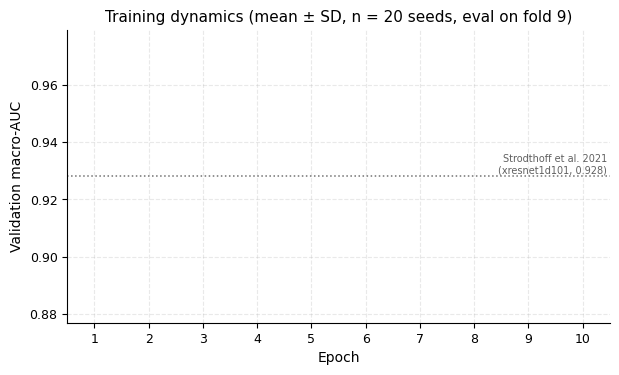

Reproduce this figure in Python. (Note: this script raises an exception after producing the figure.)
"""
Generate Figures 2-6 for MDPI_template_ACS_v2 from groupA_cpu new results.
Reads directly from JSON files in ezyx_local_runs/groupA_cpu.

Fig 4 requires results_missingness/missingness_report.json produced by
evaluate_missingness_v2.py; if that file is absent fig4 is skipped.
"""
from __future__ import annotations
import json
import numpy as np
from pathlib import Path
import matplotlib
matplotlib.use("Agg")
import matplotlib.pyplot as plt
import matplotlib.ticker as mticker

# ── Paths ─────────────────────────────────────────────────────────────────────

RUNS_DIR  = Path(r"C:\Users\hp\Documents\Playground\ezyx_local_runs\groupA_cpu")
OUT_DIR   = Path(r"C:\Users\hp\Documents\Playground\ezyx-atlas-a_gihub\mdpi_mathematics_submission_package\MDPI_template_ACS_v2\figures")
MISS_JSON = Path(r"C:\Users\hp\Documents\Playground\ezyx_local_runs\results_missingness\missingness_report.json")
OUT_DIR.mkdir(exist_ok=True)

MAIN_SEEDS = list(range(2024, 2044))
CLASSES    = ["NORM", "MI", "STTC", "CD", "HYP"]
VARIANTS   = ["none", "demo", "demo+anthro"]

# IBM color-blind-safe palette
COLORS = {
    "none":        "#595959",
    "demo":        "#648FFF",
    "demo+anthro": "#FE6100",
}
LABELS = {
    "none":        "NONE (ECG only)",
    "demo":        "DEMO (+age, +sex)",
    "demo+anthro": "DEMO+ANTHRO (full)",
}
LABEL_SHORT = {
    "none":        "NONE",
    "demo":        "DEMO",
    "demo+anthro": "DA",
}

# ── Global matplotlib style ───────────────────────────────────────────────────

plt.rcParams.update({
    "font.family":        "DejaVu Sans",
    "font.size":          10,
    "axes.titlesize":     11,
    "axes.labelsize":     10,
    "xtick.labelsize":    9,
    "ytick.labelsize":    9,
    "legend.fontsize":    8.5,
    "figure.dpi":         300,
    "savefig.dpi":        300,
    "axes.grid":          True,
    "grid.alpha":         0.28,
    "grid.linestyle":     "--",
    "axes.linewidth":     0.8,
    "xtick.direction":    "out",
    "ytick.direction":    "out",
    "axes.spines.top":    False,
    "axes.spines.right":  False,
})

# ── Load helpers ──────────────────────────────────────────────────────────────

def load(variant_tag: str, seed: int) -> dict:
    p = RUNS_DIR / f"ATLAS_A_v5_{variant_tag}_seed{seed}" / \
        f"results_ATLAS_A_v5_{variant_tag}_seed{seed}.json"
    if p.exists():
        with open(p) as f:
            return json.load(f)
    return {}

data = {v: {s: load(v, s) for s in MAIN_SEEDS} for v in VARIANTS}

def auc_arr(variant, seeds=MAIN_SEEDS):
    return np.array([data[variant][s]["test"]["macro_auc"]
                     for s in seeds if data[variant].get(s)])

def class_auc_arr(variant, cls, seeds=MAIN_SEEDS):
    return np.array([data[variant][s]["per_class"][cls]["auc"]
                     for s in seeds if data[variant].get(s)])

def val_auc_epoch(variant, epoch, seeds=MAIN_SEEDS):
    return np.array([data[variant][s]["training_history"][epoch]["val_auc"]
                     for s in seeds if data[variant].get(s)])

def ecg_auc_arr(variant, seeds=MAIN_SEEDS):
    return np.array([data[variant][s]["test"]["macro_auc_ecg"]
                     for s in seeds if data[variant].get(s)])

# ── Fig 2: Training curves ────────────────────────────────────────────────────

STRODTHOFF_BENCH = 0.9280   # xresnet1d101, Strodthoff et al. 2021

def fig2_training_curves():
    fig, ax = plt.subplots(figsize=(7.0, 3.8))
    epochs = list(range(1, 11))
    for v in VARIANTS:
        means = np.array([val_auc_epoch(v, ep).mean() for ep in range(10)])
        sds   = np.array([val_auc_epoch(v, ep).std()  for ep in range(10)])
        ax.plot(epochs, means, color=COLORS[v], lw=2, marker="o", ms=4,
                label=LABELS[v], zorder=3)
        ax.fill_between(epochs, means - sds, means + sds,
                        alpha=0.15, color=COLORS[v])

    # Reference benchmark: Strodthoff et al. 2021, xresnet1d101 super-diag
    ax.axhline(STRODTHOFF_BENCH, color="#444444", lw=1.1, ls=":", zorder=2, alpha=0.75)
    ax.text(10.45, STRODTHOFF_BENCH + 0.0003,
            "Strodthoff et al. 2021\n(xresnet1d101, 0.928)",
            color="#444444", fontsize=7, va="bottom", ha="right", alpha=0.85)

    ax.set_xlabel("Epoch")
    ax.set_ylabel("Validation macro-AUC")
    ax.set_title("Training dynamics (mean ± SD, n = 20 seeds, eval on fold 9)")
    ax.set_xticks(epochs)
    ax.set_xlim(0.5, 10.5)
    all_m = np.array([val_auc_epoch(v, ep).mean()
                      for v in VARIANTS for ep in range(10)])
    all_s = np.array([val_auc_epoch(v, ep).std()
                      for v in VARIANTS for ep in range(10)])
    y_lo = min(round((all_m - all_s).min() - 0.002, 3), STRODTHOFF_BENCH - 0.001)
    y_hi = round((all_m + all_s).max() + 0.004, 3)
    ax.set_ylim(y_lo, y_hi)
    ax.yaxis.set_major_formatter(mticker.FormatStrFormatter("%.3f"))
    ax.legend(loc="lower right", framealpha=0.9)
    fig.tight_layout()
    for ext in ("pdf", "png"):
        fig.savefig(OUT_DIR / f"fig2_training_curves.{ext}", bbox_inches="tight")
    plt.close(fig)
    print("  fig2 saved")

# ── Fig 3: Per-class delta-AUC ────────────────────────────────────────────────

def fig3_per_class_delta():
    """
    Grouped bar chart of per-class delta-AUC.
    DA-NONE significance (BH-FDR corrected within per-class sub-family):
      NORM  p_BH=0.0002  → ***
      MI    p_BH<0.001   → ***
      STTC  p_BH=0.001   → **
    DEMO-NONE (exploratory, p<0.005):
      NORM  p_raw=0.0042 → *
      MI    p_raw=0.0027 → *
    """
    fig, ax = plt.subplots(figsize=(7.0, 4.0))
    x = np.arange(len(CLASSES))
    width = 0.32

    d_demo = {c: class_auc_arr("demo", c) - class_auc_arr("none", c)
              for c in CLASSES}
    d_da   = {c: class_auc_arr("demo+anthro", c) - class_auc_arr("none", c)
              for c in CLASSES}

    # DA-NONE: BH-FDR corrected per-class sub-family
    # All three significant classes reach p_BH < 0.001 (***) after correct BH
    # NORM: p_BH=0.000033, MI: p_BH=0.0000095, STTC: p_BH=0.000350
    da_stars   = {"NORM": "***", "MI": "***", "STTC": "***"}
    # DEMO-NONE: exploratory only, * = p_raw < 0.01
    # NORM: p_raw=0.006, MI: p_raw=0.003
    demo_stars = {"NORM": "*",   "MI": "*"}

    m_demo = np.array([d_demo[c].mean() for c in CLASSES])
    m_da   = np.array([d_da[c].mean()   for c in CLASSES])
    s_demo = np.array([d_demo[c].std(ddof=1) / np.sqrt(20) for c in CLASSES])
    s_da   = np.array([d_da[c].std(ddof=1)   / np.sqrt(20) for c in CLASSES])

    ax.bar(x - width/2, m_demo, width, color=COLORS["demo"], alpha=0.88,
           label="DEMO − NONE",
           yerr=s_demo, capsize=3.5, error_kw={"lw": 1.2, "capthick": 1.2},
           zorder=3)
    ax.bar(x + width/2, m_da, width, color=COLORS["demo+anthro"], alpha=0.88,
           label="DA − NONE",
           yerr=s_da, capsize=3.5, error_kw={"lw": 1.2, "capthick": 1.2},
           zorder=3)

    # Y-limits: leave headroom for significance markers
    y_data_top = max((m_da + s_da).max(), (m_demo + s_demo).max())
    y_data_bot = min((m_da - s_da).min(), (m_demo - s_demo).min())
    span = y_data_top - y_data_bot
    ax.set_ylim(y_data_bot - 0.0003, y_data_top + span * 0.34)

    star_gap  = span * 0.06
    star_fs   = 11  # fontsize for * / ** / ***

    for i, cls in enumerate(CLASSES):
        if cls in da_stars:
            label = da_stars[cls]
            y = m_da[i] + s_da[i] + star_gap
            ax.text(x[i] + width / 2, y, label,
                    color=COLORS["demo+anthro"],
                    ha="center", va="bottom", fontsize=star_fs, fontweight="bold",
                    zorder=5)
        if cls in demo_stars:
            label = demo_stars[cls]
            y = m_demo[i] + s_demo[i] + star_gap
            ax.text(x[i] - width / 2, y, label,
                    color=COLORS["demo"],
                    ha="center", va="bottom", fontsize=star_fs, fontweight="bold",
                    zorder=5)

    ax.axhline(0, color="black", lw=0.9, zorder=2)
    ax.set_xticks(x)
    ax.set_xticklabels(CLASSES)
    ax.set_ylabel("ΔMacro-AUC (mean ± SEM, n = 20 seeds)")
    ax.set_title("Per-class AUC gain over ECG-only baseline")
    ax.legend(loc="upper right", framealpha=0.9)

    # Footnote: all DA-NONE significant classes reach p_BH<0.001; DEMO-NONE exploratory p<0.01
    footnote = (
        "*** p$_{BH}$ < 0.001  (DA−NONE, BH-FDR per-class sub-family; NORM, MI, STTC)\n"
        "* p$_{raw}$ < 0.01 (exploratory, DEMO−NONE only; not in pre-specified BH family)"
    )
    ax.text(0.98, 0.02, footnote,
            transform=ax.transAxes, ha="right", va="bottom",
            fontsize=7.0, color="#374151", style="italic",
            linespacing=1.4)
    ax.yaxis.set_major_formatter(mticker.FormatStrFormatter("%.4f"))
    fig.tight_layout()
    fig.subplots_adjust(bottom=0.16)
    for ext in ("pdf", "png"):
        fig.savefig(OUT_DIR / f"fig3_per_class_delta_auc.{ext}", bbox_inches="tight")
    plt.close(fig)
    print("  fig3 saved")

# ── Fig 4: Missingness robustness ─────────────────────────────────────────────

def fig4_missingness_robustness():
    if not MISS_JSON.exists():
        print("  fig4 SKIPPED -- missingness_report.json not found yet")
        return
    with open(MISS_JSON) as f:
        report = json.load(f)

    miss_pct  = [0, 25, 50, 75, 100]
    miss_keys = [f"miss_{r:03d}pct" for r in miss_pct]
    x = np.array(miss_pct, dtype=float)

    # ── Collect data ──────────────────────────────────────────────────────────
    means_by_v, sds_by_v = {}, {}
    for v in VARIANTS:
        if v not in report:
            continue
        sg = report[v]["summary"]
        means_by_v[v] = np.array([sg.get(k, {}).get("mean", np.nan) for k in miss_keys])
        sds_by_v[v]   = np.array([sg.get(k, {}).get("sd",   0.0)    for k in miss_keys])

    # ── Two-panel layout ──────────────────────────────────────────────────────
    fig, (ax1, ax2) = plt.subplots(1, 2, figsize=(12, 4.2))

    # ─── Panel A: absolute AUC ────────────────────────────────────────────────
    for v in VARIANTS:
        if v not in means_by_v:
            continue
        means, sds = means_by_v[v], sds_by_v[v]
        ax1.plot(x, means, color=COLORS[v], lw=2, marker="o", ms=5,
                 label=LABELS[v], zorder=3)
        ax1.fill_between(x, means - sds, means + sds,
                         alpha=0.13, color=COLORS[v])

    # Dashed reference lines — label them on the right edge of the line
    for v in ["none", "demo"]:
        if v in means_by_v:
            ref = means_by_v[v][0]
            ax1.axhline(ref, color=COLORS[v], lw=0.9, ls="--",
                        alpha=0.55, zorder=2)
            ax1.text(2, ref, f" {LABEL_SHORT[v]} ρ=0 ref",
                     color=COLORS[v], fontsize=7, va="bottom", alpha=0.75)

    # Annotate DA cost — arrow inside the axes, text left of x=100
    if "demo+anthro" in means_by_v:
        da_m = means_by_v["demo+anthro"]
        cost = da_m[0] - da_m[-1]
        ax1.annotate("",
                     xy=(100, da_m[-1]), xytext=(100, da_m[0]),
                     arrowprops=dict(arrowstyle="<->",
                                     color=COLORS["demo+anthro"], lw=1.3))
        ax1.text(87, (da_m[0] + da_m[-1]) / 2,
                 f"Δ={cost:.4f}", color=COLORS["demo+anthro"],
                 fontsize=8, va="center", ha="right",
                 bbox=dict(boxstyle="round,pad=0.2", fc="white", alpha=0.7,
                           ec=COLORS["demo+anthro"], lw=0.7))

    ax1.set_xlabel("Anthropometric fields withheld at inference (%)")
    ax1.set_ylabel("Test macro-AUC (mean ± SD, n = 20 seeds)")
    ax1.set_title("(A) Absolute macro-AUC under missingness")
    ax1.set_xticks(x)
    ax1.set_xticklabels([f"{r}%" for r in miss_pct])
    ax1.yaxis.set_major_formatter(mticker.FormatStrFormatter("%.4f"))
    ax1.set_xlim(-6, 108)
    ax1.legend(loc="upper right", framealpha=0.9, fontsize=8)

    # ─── Panel B: normalised degradation ─────────────────────────────────────
    for v in VARIANTS:
        if v not in means_by_v:
            continue
        means = means_by_v[v]
        sds   = sds_by_v[v]
        delta = means - means[0]
        delta_sd = np.sqrt(sds**2 + sds[0]**2)
        delta_sd[0] = 0.0
        ax2.plot(x, delta * 1000, color=COLORS[v], lw=2, marker="o", ms=5,
                 label=LABEL_SHORT[v], zorder=3)
        ax2.fill_between(x,
                         (delta - delta_sd) * 1000,
                         (delta + delta_sd) * 1000,
                         alpha=0.13, color=COLORS[v])

    ax2.axhline(0, color="black", lw=0.9, ls="-", zorder=2)
    # Label NONE as "immune" on the line itself
    ax2.text(50, 0.08, "NONE: immune by construction",
             color=COLORS["none"], fontsize=7.5, ha="center", va="bottom")
    ax2.set_xlabel("Anthropometric fields withheld at inference (%)")
    ax2.set_ylabel("ΔAUC from ρ=0  (×10⁻³)")
    ax2.set_title("(B) Normalised degradation relative to ρ=0")
    ax2.set_xticks(x)
    ax2.set_xticklabels([f"{r}%" for r in miss_pct])
    ax2.yaxis.set_major_formatter(mticker.FormatStrFormatter("%.1f"))
    ax2.legend(loc="lower left", framealpha=0.9, fontsize=8)

    fig.tight_layout(w_pad=3.0)
    for ext in ("pdf", "png"):
        fig.savefig(OUT_DIR / f"fig4_missingness_robustness.{ext}", bbox_inches="tight")
    plt.close(fig)
    print("  fig4 saved")

# ── Fig 5: Per-class heatmap ──────────────────────────────────────────────────

def fig5_per_class_heatmap():
    """
    Panel A: 3×5 heatmap of mean per-class AUC; colormap normalised within
             each class column so variant differences are visible.
    Panel B: 2×5 delta matrix (DEMO−NONE exploratory / DA−NONE BH-FDR),
             annotated with Δ value + d_z + significance tier.
    """
    from scipy.stats import wilcoxon

    # ── Data ─────────────────────────────────────────────────────────────────
    mat_auc  = np.array([[class_auc_arr(v, c).mean() for c in CLASSES]
                         for v in VARIANTS])          # (3, 5)
    mat_sd   = np.array([[class_auc_arr(v, c).std(ddof=1) for c in CLASSES]
                         for v in VARIANTS])          # (3, 5)

    # Deltas (paired seed-level)
    delta_demo = np.array([class_auc_arr("demo", c) - class_auc_arr("none", c)
                           for c in CLASSES])          # (5, 20)
    delta_da   = np.array([class_auc_arr("demo+anthro", c) - class_auc_arr("none", c)
                           for c in CLASSES])          # (5, 20)

    def _stats(delta_arr):
        """Return (mean_delta, dz, p_raw) arrays for all classes."""
        means, dzs, pvals = [], [], []
        for j in range(len(CLASSES)):
            d = delta_arr[j]
            m = d.mean()
            dz = m / d.std(ddof=1)
            _, p = wilcoxon(d, alternative="two-sided")
            means.append(m); dzs.append(dz); pvals.append(p)
        return np.array(means), np.array(dzs), np.array(pvals)

    m_demo, dz_demo, p_demo = _stats(delta_demo)
    m_da,   dz_da,   p_da   = _stats(delta_da)

    # BH-FDR for DA-NONE (5-test sub-family)
    from itertools import zip_longest
    order = np.argsort(p_da)
    bh_da = np.empty(5)
    for rank, idx in enumerate(order, 1):
        bh_da[idx] = p_da[idx] * 5 / rank
    bh_da = np.minimum.accumulate(bh_da[order[::-1]])[::-1]   # monotone
    bh_da = bh_da[np.argsort(order)]

    def _star(p_raw, is_bh=False, bh_p=None):
        if is_bh:
            if bh_p < 0.001: return "***"
            if bh_p < 0.01:  return "**"
            if bh_p < 0.05:  return "*"
            return "ns"
        else:
            if p_raw < 0.01: return "*"
            return ""

    # ── Figure layout ─────────────────────────────────────────────────────────
    fig, (ax1, ax2) = plt.subplots(1, 2, figsize=(12, 3.6),
                                   gridspec_kw={"width_ratios": [3, 2]})

    # ─── Panel A: absolute AUC, within-column normalised colormap ─────────────
    # Normalise each column (class) to [0,1] so variant differences are visible
    col_min = mat_auc.min(axis=0, keepdims=True)
    col_max = mat_auc.max(axis=0, keepdims=True)
    mat_norm = (mat_auc - col_min) / np.where(col_max - col_min > 0,
                                               col_max - col_min, 1)
    im0 = ax1.imshow(mat_norm, aspect="auto", cmap="YlOrRd", vmin=-0.1, vmax=1.1)
    ax1.set_xticks(range(len(CLASSES)))
    ax1.set_xticklabels(CLASSES, fontsize=9)
    ax1.set_yticks(range(3))
    ax1.set_yticklabels(["NONE", "DEMO", "DA"], fontsize=9)
    ax1.set_title("(A) Per-class AUC (mean ± SD, 20 seeds)", fontsize=10)
    ax1.grid(False)
    for i in range(3):
        for j in range(len(CLASSES)):
            m = mat_auc[i, j]
            s = mat_sd[i, j]
            nv = mat_norm[i, j]
            tc = "white" if nv > 0.6 else "black"
            ax1.text(j, i, f"{m:.3f}\n±{s:.3f}",
                     ha="center", va="center", fontsize=7.5, color=tc,
                     linespacing=1.4)
    # Colorbar shows normalised rank within class (0=lowest variant, 1=highest)
    cb0 = plt.colorbar(im0, ax=ax1, fraction=0.046, pad=0.04)
    cb0.set_label("Within-class rank\n(0=lowest, 1=highest variant)", fontsize=7)
    cb0.set_ticks([0, 0.5, 1])
    cb0.set_ticklabels(["low", "mid", "high"])

    # ─── Panel B: 2-row delta matrix ─────────────────────────────────────────
    delta_mat = np.vstack([m_demo, m_da])          # (2, 5)
    absmax = np.abs(delta_mat).max() * 1.5
    im1 = ax2.imshow(delta_mat, aspect="auto", cmap="RdBu_r",
                     vmin=-absmax, vmax=absmax)
    ax2.set_xticks(range(len(CLASSES)))
    ax2.set_xticklabels(CLASSES, fontsize=9)
    ax2.set_yticks([0, 1])
    ax2.set_yticklabels(["DEMO−NONE\n(exploratory)", "DA−NONE\n(BH-FDR)"],
                        fontsize=8)
    ax2.set_title("(B) Δ AUC per class (mean delta, d_z)", fontsize=10)
    ax2.grid(False)

    # Row 0: DEMO-NONE (exploratory, threshold p<0.01)
    for j in range(len(CLASSES)):
        star = _star(p_demo[j])
        label = f"{m_demo[j]:+.4f}{star}\nd_z={dz_demo[j]:.2f}"
        nv = (m_demo[j] + absmax) / (2 * absmax)
        tc = "white" if abs(nv - 0.5) > 0.3 else "black"
        ax2.text(j, 0, label, ha="center", va="center",
                 fontsize=7.5, color=tc, linespacing=1.4)

    # Row 1: DA-NONE (BH-FDR confirmed)
    for j in range(len(CLASSES)):
        star = _star(p_da[j], is_bh=True, bh_p=bh_da[j])
        label = f"{m_da[j]:+.4f}{star}\nd_z={dz_da[j]:.2f}"
        nv = (m_da[j] + absmax) / (2 * absmax)
        tc = "white" if abs(nv - 0.5) > 0.3 else "black"
        ax2.text(j, 1, label, ha="center", va="center",
                 fontsize=7.5, color=tc, linespacing=1.4)

    plt.colorbar(im1, ax=ax2, fraction=0.046, pad=0.04,
                 format=mticker.FormatStrFormatter("%+.4f"))

    fig.tight_layout(w_pad=2.0)
    fig.subplots_adjust(bottom=0.14)   # reserve space for footnote
    fig.text(0.98, 0.03,
             "* p<0.01 (explor.)  |  *** p_BH<0.001",
             ha="right", va="bottom", fontsize=7.5, color="#374151",
             style="italic")
    for ext in ("pdf", "png"):
        fig.savefig(OUT_DIR / f"fig5_per_class_heatmap.{ext}", bbox_inches="tight")
    plt.close(fig)
    print("  fig5 saved")

# ── Fig 6: Macro-AUC seed distribution + fused-ECG gap ───────────────────────

def fig6_seed_distribution():
    """
    Panel A: Violin + paired spaghetti lines + IQR + all 3 BH-FDR brackets.
    Panel B: AUC_fused − AUC_ecg gap per seed (architectural validation).
    """
    from scipy.stats import wilcoxon
    from matplotlib.lines import Line2D

    rng = np.random.default_rng(42)

    # ── Data ─────────────────────────────────────────────────────────────────
    aucs  = {v: auc_arr(v)     for v in VARIANTS}
    e_aucs = {v: ecg_auc_arr(v) for v in VARIANTS}
    gaps  = {v: aucs[v] - e_aucs[v] for v in VARIANTS}

    # BH-FDR confirmatory (3 tests)
    pairs = [("none","demo"), ("demo","demo+anthro"), ("none","demo+anthro")]
    stars = ["*", "**", "***"]
    raw_p = []
    for a, b in pairs:
        d = aucs[b] - aucs[a]
        _, p = wilcoxon(d, alternative="two-sided")
        raw_p.append(p)
    # BH correction
    order = np.argsort(raw_p)
    bh = np.empty(3)
    for rank, idx in enumerate(order, 1):
        bh[idx] = raw_p[idx] * 3 / rank
    bh = np.minimum.accumulate(bh[order[::-1]])[::-1]
    bh = bh[np.argsort(order)]

    def _bracket_label(p):
        if p < 0.001: return "***"
        if p < 0.01:  return "**"
        if p < 0.05:  return "*"
        return "ns"

    fig, (ax1, ax2) = plt.subplots(1, 2, figsize=(12, 4.8),
                                   gridspec_kw={"width_ratios": [3, 2]})

    # ─── Panel A: violin + spaghetti + brackets ───────────────────────────────
    y_all = np.concatenate(list(aucs.values()))
    y_top, y_bot = y_all.max(), y_all.min()
    span = y_top - y_bot

    # Spaghetti lines (drawn first, behind everything)
    for seed_idx in range(len(MAIN_SEEDS)):
        ys = [aucs[v][seed_idx] for v in VARIANTS]
        ax1.plot([0, 1, 2], ys, color="#bbbbbb", lw=0.55, alpha=0.45,
                 zorder=1, solid_capstyle="round")

    for i, v in enumerate(VARIANTS):
        arr = aucs[v]
        vp = ax1.violinplot(arr, positions=[i], widths=0.52,
                            showmedians=False, showextrema=False)
        for pc in vp["bodies"]:
            pc.set_facecolor(COLORS[v]); pc.set_alpha(0.30)
            pc.set_edgecolor(COLORS[v]); pc.set_linewidth(0.8)

        q1, med, q3 = np.percentile(arr, [25, 50, 75])
        ax1.plot([i - 0.12, i + 0.12], [med, med],
                 color=COLORS[v], lw=2.5, zorder=4)
        ax1.plot([i, i], [q1, q3], color=COLORS[v], lw=6,
                 alpha=0.45, solid_capstyle="round", zorder=3)
        jitter = rng.uniform(-0.11, 0.11, size=len(arr))
        ax1.scatter(i + jitter, arr, s=18, color=COLORS[v],
                    alpha=0.80, edgecolors="none", zorder=5)
        ax1.hlines(arr.mean(), i - 0.22, i + 0.22,
                   color=COLORS[v], lw=1.5, ls="--", zorder=4)

    # Significance brackets — stacked above data, clear of violins
    bracket_specs = [
        (0, 1, span * 0.10, _bracket_label(bh[0])),
        (1, 2, span * 0.20, _bracket_label(bh[1])),
        (0, 2, span * 0.33, _bracket_label(bh[2])),
    ]
    h = span * 0.032
    for x0, x1, rise, label in bracket_specs:
        base = y_top + rise
        ax1.plot([x0, x0, x1, x1], [base, base + h, base + h, base],
                 lw=1.1, color="#333", zorder=6, clip_on=False)
        ax1.text((x0 + x1) / 2, base + h + span * 0.006, label,
                 ha="center", va="bottom", fontsize=12, color="#333",
                 zorder=6, clip_on=False)

    # Y-limits: data at bottom, brackets at top, NO text inside
    ax1.set_ylim(y_bot - span * 0.08, y_top + span * 0.50)
    ax1.set_xticks([0, 1, 2])
    ax1.set_xticklabels([LABEL_SHORT[v] for v in VARIANTS], fontsize=10)
    ax1.set_ylabel("Test macro-AUC (n = 20 seeds)")
    ax1.set_title("(A) Macro-AUC distribution across seeds", fontsize=10)
    ax1.yaxis.set_major_formatter(mticker.FormatStrFormatter("%.4f"))

    # Legend in upper-left (above the data cloud, inside the bracket space)
    legend_elements = [
        Line2D([0],[0], color=COLORS[v], lw=2, label=LABELS[v])
        for v in VARIANTS
    ] + [Line2D([0],[0], color="#bbb", lw=1, label="Paired seed trajectories")]
    ax1.legend(handles=legend_elements, loc="upper left",
               fontsize=7.5, framealpha=0.92, edgecolor="#ccc")

    # ─── Panel B: AUC_fused − AUC_ecg gap ────────────────────────────────────
    gap_all = np.concatenate(list(gaps.values()))
    g_min, g_max = gap_all.min(), gap_all.max()
    g_span = g_max - g_min

    for i, v in enumerate(VARIANTS):
        g = gaps[v]
        n_pos = (g > 0).sum()
        jitter = rng.uniform(-0.15, 0.15, size=len(g))
        ax2.scatter(i + jitter, g * 1000, s=22, color=COLORS[v],
                    alpha=0.80, edgecolors="none", zorder=4)
        med_g = np.median(g)
        ax2.hlines(med_g * 1000, i - 0.28, i + 0.28,
                   color=COLORS[v], lw=2.2, zorder=5)
        # Annotation INSIDE the axes, above the data cloud
        ax2.text(i, (g_max + g_span * 0.10) * 1000,
                 f"n={n_pos}/20\nmed {med_g*1000:+.2f}",
                 ha="center", va="bottom", fontsize=7.5, color=COLORS[v],
                 linespacing=1.3,
                 bbox=dict(boxstyle="round,pad=0.2", fc="white",
                           alpha=0.85, ec=COLORS[v], lw=0.6))

    ax2.axhline(0, color="black", lw=1.1, ls="-", zorder=3)
    ax2.set_xticks([0, 1, 2])
    ax2.set_xticklabels([LABEL_SHORT[v] for v in VARIANTS], fontsize=10)
    ax2.set_ylim((g_min - g_span * 0.15) * 1000,
                 (g_max + g_span * 0.55) * 1000)   # room for top annotations
    ax2.set_ylabel("AUC$_\\mathrm{fused}$ − AUC$_\\mathrm{ECG}$  (×10⁻³)")
    ax2.set_title("(B) Fused-branch gain over ECG-only head", fontsize=10)
    ax2.yaxis.set_major_formatter(mticker.FormatStrFormatter("%.1f"))
    # Footnote inside axes, bottom-left, well within bounds
    ax2.text(0.03, 0.04,
             "↑ above 0 = fused > ECG-only",
             transform=ax2.transAxes, ha="left", va="bottom",
             fontsize=7.5, color="#555", style="italic")

    # Figure-level footnote for Panel A (below both panels, not inside axes)
    fig.tight_layout(w_pad=3.0)
    fig.subplots_adjust(bottom=0.12)
    fig.text(0.02, 0.03,
             "Panel A — tick=median  |  thick bar=IQR  |  • =seed  |  - - =mean  "
             "|  gray lines=paired seed trajectories  |  BH-FDR: **p<0.01  ***p<0.001",
             ha="left", va="bottom", fontsize=7.5, color="#444")

    for ext in ("pdf", "png"):
        fig.savefig(OUT_DIR / f"fig6_seed_distribution.{ext}", bbox_inches="tight")
    plt.close(fig)
    print("  fig6 saved")

# ── Run all ───────────────────────────────────────────────────────────────────

print("Generating figures ...")
fig2_training_curves()
fig3_per_class_delta()
fig4_missingness_robustness()
fig5_per_class_heatmap()
fig6_seed_distribution()
print(f"Done. Saved to {OUT_DIR}")
